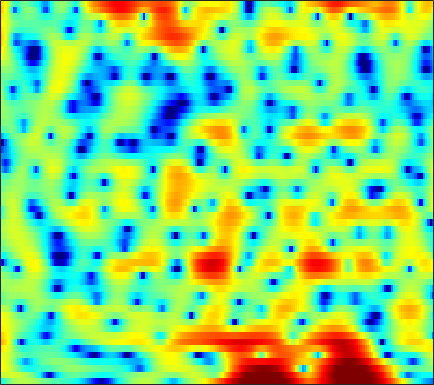

Data behind this chart, as committed beside it:
-4.8132, -3.7084, -2.2715, -1.058, -0.30636, 0.51126, 1.1299, 1.4776, 1.8131, 2.0163, 2.0954, 2.0909, 1.9987, 1.8127, 1.6314, 1.3375, 0.99032, 0.70538, 0.30028, -0.11644, -0.53107, -0.82375, -1.181, -1.4959
2.667, 2.759, 2.914, 3.06, 3.139, 3.179, 3.137, 3.045, 2.845, 2.551, 2.159, 1.798, 1.226, 0.5351, -0.07951, -1.05, -2.237, -3.309, -5.074, -7.39, -10.6, -13.95, -19.01, -16.25
5.031, 4.692, 4.161, 3.528, 2.978, 2.128, 1.14, 0.3184, -0.8552, -2.069, -3.189, -3.863, -4.408, -4.523, -4.398, -4.084, -3.737, -3.493, -3.228, -3.022, -2.838, -2.685, -2.436, -2.12
5.04, 4.67, 4.032, 3.224, 2.493, 1.333, -0.06565, -1.295, -3.196, -5.394, -7.634, -8.845, -8.954, -7.641, -6.393, -4.875, -3.627, -2.86, -2.025, -1.374, -0.8639, -0.5545, -0.2197, 0.02994
4.431, 4.163, 3.678, 3.061, 2.53, 1.756, 0.938, 0.3238, -0.4586, -1.157, -1.722, -2.031, -2.288, -2.362, -2.322, -2.172, -1.965, -1.787, -1.553, -1.351, -1.186, -1.096, -1.035, -1.048
6.021, 5.584, 4.822, 3.858, 3.013, 1.743, 0.3675, -0.6679, -1.942, -2.919, -3.462, -3.571, -3.46, -3.174, -2.924, -2.606, -2.374, -2.235, -2.098, -2.013, -1.95, -1.903, -1.86, -1.868
7.996, 7.364, 6.277, 4.869, 3.558, 1.381, -1.464, -4.265, -9.622, -17.82, -13.69, -9.648, -6.636, -5.017, -4.371, -4.036, -4.205, -4.59, -5.396, -6.375, -7.156, -7.292, -6.718, -5.605
6.961, 6.45, 5.628, 4.647, 3.816, 2.601, 1.314, 0.3592, -0.7916, -1.706, -2.351, -2.694, -3.07, -3.473, -3.878, -4.636, -5.72, -6.805, -8.697, -11.2, -13.96, -14.85, -12.97, -10.04
5.567, 5.219, 4.67, 4.047, 3.539, 2.825, 2.083, 1.525, 0.7988, 0.09731, -0.5721, -1.066, -1.718, -2.383, -2.919, -3.671, -4.472, -5.09, -5.883, -6.566, -7.042, -7.194, -7.09, -6.663
5.028, 4.749, 4.298, 3.771, 3.338, 2.729, 2.108, 1.644, 1.04, 0.478, -0.03815, -0.4085, -0.9009, -1.413, -1.832, -2.456, -3.191, -3.835, -4.797, -5.869, -7.016, -7.841, -8.616, -8.689
4.721, 4.485, 4.03, 3.393, 2.804, 1.886, 0.8861, 0.1469, -0.6708, -1.141, -1.212, -1.076, -0.7984, -0.5763, -0.5124, -0.6273, -1.009, -1.507, -2.498, -3.971, -6.118, -8.4, -12.91, -17.12
2.014, 2.125, 1.976, 1.408, 0.6427, -0.9338, -3.404, -6.193, -12.64, -19.48, -9.637, -5.928, -2.934, -1.111, -0.219, 0.4985, 0.8088, 0.8308, 0.6124, 0.202, -0.3135, -0.7056, -1.065, -1.119
-1.776, -0.8956, -0.2312, -0.04029, -0.175, -0.6924, -1.494, -2.165, -2.893, -3.059, -2.528, -1.847, -0.8502, 0.02984, 0.5583, 1.046, 1.301, 1.359, 1.286, 1.084, 0.804, 0.5772, 0.2991, 0.1094
-1.165, -0.4874, 0.1806, 0.6122, 0.8139, 0.9632, 1.004, 0.9999, 1.017, 1.084, 1.211, 1.347, 1.524, 1.671, 1.725, 1.714, 1.568, 1.356, 0.944, 0.371, -0.3526, -0.9789, -1.912, -2.859
0.5373, 0.8078, 1.127, 1.374, 1.512, 1.67, 1.806, 1.894, 2.009, 2.113, 2.201, 2.251, 2.284, 2.247, 2.147, 1.912, 1.528, 1.12, 0.3986, -0.5681, -1.82, -2.999, -5.006, -7.721
1.216, 1.202, 1.166, 1.124, 1.097, 1.062, 1.087, 1.157, 1.311, 1.536, 1.801, 1.987, 2.196, 2.304, 2.304, 2.151, 1.816, 1.433, 0.7265, -0.2065, -1.401, -2.457, -4.083, -5.961
1.036, 0.7159, 0.2246, -0.3032, -0.7236, -1.289, -1.756, -1.875, -1.582, -0.7887, 0.2708, 1.06, 1.961, 2.624, 2.945, 3.124, 3.005, 2.743, 2.166, 1.37, 0.3781, -0.4539, -1.617, -2.797
-1.075, -1.643, -2.211, -2.838, -3.561, -5.323, -8.915, -14.36, -15.19, -6.45, -1.895, 0.3535, 2.44, 3.757, 4.367, 4.764, 4.737, 4.463, 3.801, 2.8, 1.549, 0.4279, -1.151, -2.793
-14.03, -16.43, -9.55, -5.869, -4.436, -3.459, -3.083, -2.813, -1.938, -0.3591, 1.45, 2.657, 3.935, 4.791, 5.133, 5.217, 4.899, 4.396, 3.366, 1.9, -0.04278, -1.869, -4.84, -8.482
-4.952, -4.953, -4.109, -2.745, -1.711, -0.5188, 0.4844, 1.138, 1.951, 2.685, 3.323, 3.726, 4.104, 4.248, 4.193, 3.847, 3.172, 2.443, 1.148, -0.5274, -2.641, -4.56, -7.71, -11.49
-1.542, -1.112, -0.4651, 0.2048, 0.7295, 1.397, 1.997, 2.399, 2.844, 3.18, 3.381, 3.449, 3.393, 3.147, 2.842, 2.243, 1.417, 0.6259, -0.6318, -2.129, -3.85, -5.259, -7.295, -9.286
-0.4705, 0.1572, 0.9018, 1.544, 1.947, 2.42, 2.795, 3.006, 3.185, 3.251, 3.203, 3.07, 2.77, 2.328, 1.881, 1.161, 0.2797, -0.4898, -1.696, -3.09, -4.666, -5.948, -7.832, -9.847
0.6117, 1.181, 1.817, 2.353, 2.677, 3.009, 3.221, 3.297, 3.295, 3.161, 2.904, 2.625, 2.153, 1.575, 1.063, 0.2951, -0.5785, -1.291, -2.357, -3.551, -4.956, -6.143, -8.053, -10.56
1.363, 1.779, 2.298, 2.725, 2.993, 3.228, 3.32, 3.291, 3.115, 2.782, 2.285, 1.835, 1.132, 0.325, -0.297, -1.169, -2.016, -2.623, -3.328, -3.98, -4.622, -5.143, -5.83, -6.593
0.6716, 1.181, 1.909, 2.537, 2.899, 3.207, 3.274, 3.169, 2.803, 2.203, 1.372, 0.6144, -0.5718, -1.911, -2.96, -4.391, -5.628, -6.317, -6.634, -6.327, -5.544, -4.939, -4.12, -3.389
-3.399, -1.572, 0.3762, 1.794, 2.504, 3.054, 3.171, 2.982, 2.382, 1.396, 0.03876, -1.231, -3.166, -5.372, -7.201, -9.966, -13.9, -18.74, -21.6, -13.18, -8.38, -5.823, -3.378, -1.569
-4.385, -2.103, 0.1981, 1.721, 2.478, 2.995, 3.014, 2.702, 1.842, 0.4136, -1.662, -3.705, -7.198, -11.53, -14.42, -14.85, -13.55, -12.5, -10.75, -8.228, -5.452, -3.625, -1.561, 0.04718
-0.0614, 0.6658, 1.602, 2.357, 2.737, 2.978, 2.858, 2.525, 1.718, 0.4386, -1.339, -3.075, -5.932, -9.153, -10.9, -10.49, -8.39, -6.807, -4.94, -3.289, -1.843, -0.855, 0.2084, 1.039
0.04734, 0.6399, 1.279, 1.792, 2.049, 2.23, 2.18, 1.993, 1.549, 0.902, 0.07882, -0.6121, -1.515, -2.245, -2.627, -2.757, -2.482, -2.13, -1.51, -0.8343, -0.2212, 0.1994, 0.6218, 0.8401
-0.9502, -0.382, 0.2448, 0.7242, 1.006, 1.244, 1.364, 1.357, 1.223, 0.985, 0.6377, 0.3532, -0.05038, -0.3712, -0.5545, -0.6784, -0.6502, -0.5284, -0.2945, 0.01743, 0.3345, 0.5002, 0.6561, 0.6326
-1.508, -1.129, -0.6314, -0.1835, 0.1322, 0.5085, 0.8089, 0.9659, 1.058, 0.9899, 0.7885, 0.5476, 0.1477, -0.3079, -0.5921, -0.8638, -0.9256, -0.7827, -0.3995, 0.09034, 0.5922, 0.9095, 1.175, 1.244
-2.552, -2.57, -2.425, -1.928, -1.4, -0.5561, 0.2152, 0.6929, 1.125, 1.254, 1.061, 0.6672, -0.1744, -1.452, -2.633, -4.184, -4.793, -4.189, -2.442, -0.6321, 0.8263, 1.681, 2.432, 2.805
-7.224, -9.09, -11.07, -9.501, -7.045, -4.111, -1.904, -0.6948, 0.4004, 0.985, 1.034, 0.7136, -0.2753, -2.081, -4.212, -8.706, -13.54, -9.522, -4.184, -0.8536, 1.324, 2.429, 3.424, 3.95
-10.1, -11.97, -13.92, -12.28, -9.708, -6.548, -4.104, -2.69, -1.3, -0.3715, 0.1201, 0.2446, 0.08406, -0.307, -0.7114, -1.151, -1.187, -0.8719, -0.06205, 0.9002, 1.81, 2.36, 2.906, 3.196
-9.216, -9.251, -8.854, -7.924, -6.956, -5.497, -4.002, -2.983, -1.779, -0.8427, -0.1244, 0.2628, 0.6261, 0.8402, 0.9404, 1.035, 1.167, 1.282, 1.469, 1.702, 1.891, 2.03, 2.128, 2.138
-12.23, -11.5, -9.812, -7.969, -6.591, -4.91, -3.404, -2.402, -1.264, -0.3206, 0.4395, 0.8956, 1.389, 1.727, 1.916, 2.068, 2.097, 2.069, 1.948, 1.755, 1.521, 1.335, 1.118, 0.9669
-29.23, -17.76, -11.53, -7.751, -5.752, -3.679, -2.155, -1.241, -0.2648, 0.5373, 1.192, 1.623, 2.109, 2.515, 2.725, 2.871, 2.798, 2.587, 2.071, 1.245, 0.2073, -0.6647, -1.585, -1.88
-8.499, -7.308, -5.373, -3.594, -2.465, -1.321, -0.5727, -0.2514, -0.01399, 0.1112, 0.3499, 0.6986, 1.361, 2.131, 2.646, 3.119, 3.272, 3.078, 2.353, 0.9455, -1.466, -4.359, -11.71, -17.26
-2.789, -2.046, -1.259, -0.6891, -0.4441, -0.4516, -0.894, -1.6, -3.177, -5.602, -8.04, -7.792, -4.704, -1.727, -0.03584, 1.52, 2.399, 2.676, 2.57, 1.967, 0.9084, -0.05642, -1.198, -1.488
-0.4546, -0.2281, -0.07553, -0.0917, -0.2587, -0.7404, -1.611, -2.56, -4.375, -6.841, -9.169, -8.979, -6.272, -3.374, -1.687, -0.01279, 1.101, 1.646, 2.051, 2.163, 2.05, 1.909, 1.701, 1.538
0.6295, 0.5151, 0.3252, 0.06105, -0.2014, -0.6237, -1.147, -1.571, -2.15, -2.592, -2.763, -2.635, -2.107, -1.344, -0.7101, 0.09291, 0.7815, 1.202, 1.599, 1.831, 1.92, 1.908, 1.788, 1.552
1.105, 0.7961, 0.3756, -0.05828, -0.3683, -0.7413, -1.029, -1.197, -1.315, -1.325, -1.209, -1.054, -0.7433, -0.3666, -0.04311, 0.393, 0.8068, 1.085, 1.4, 1.636, 1.78, 1.794, 1.693, 1.432
1.175, 0.6231, -0.1783, -0.9738, -1.493, -2.005, -2.218, -2.188, -1.946, -1.596, -1.211, -0.9268, -0.5975, -0.2863, -0.07562, 0.2132, 0.5207, 0.7707, 1.141, 1.515, 1.834, 2.011, 2.121, 2.038
0.8833, -0.05273, -1.655, -3.643, -5.286, -6.994, -7.01, -5.968, -4.325, -2.941, -1.992, -1.532, -1.219, -1.159, -1.227, -1.327, -1.249, -0.9786, -0.3182, 0.5581, 1.475, 2.109, 2.775, 3.179
0.1856, -0.719, -2.529, -5.345, -8.528, -14.45, -13.15, -9.18, -5.743, -3.784, -2.765, -2.49, -2.664, -3.514, -4.591, -6.69, -8.945, -9.091, -6.372, -3.121, -0.5066, 1.004, 2.538, 3.606
-0.9708, -1.073, -1.572, -2.382, -3.041, -3.709, -3.935, -3.785, -3.423, -3.14, -3.117, -3.335, -4.005, -5.183, -6.477, -8.884, -11.58, -11.84, -8.633, -4.968, -2.106, -0.3933, 1.393, 2.739
-1.234, -0.844, -0.6818, -0.803, -1.008, -1.365, -1.747, -2.044, -2.467, -2.938, -3.499, -3.967, -4.679, -5.379, -5.866, -6.303, -6.34, -5.976, -4.996, -3.593, -2.005, -0.8398, 0.5929, 1.824
0.3816, 0.5842, 0.6119, 0.4071, 0.1195, -0.4171, -1.085, -1.68, -2.567, -3.55, -4.612, -5.44, -6.484, -7.386, -7.845, -8.024, -7.646, -7.003, -5.801, -4.324, -2.749, -1.596, -0.1289, 1.163
2.611, 2.427, 2.015, 1.419, 0.8534, -0.05551, -1.134, -2.058, -3.443, -5.028, -6.848, -8.421, -10.71, -13.19, -14.89, -15.82, -14.4, -12.48, -9.696, -7.054, -4.685, -3.066, -1.152, 0.459
4.4, 3.838, 2.933, 1.841, 0.9181, -0.4348, -1.907, -3.081, -4.78, -6.715, -8.986, -11.06, -14.47, -19.02, -23.72, -28.72, -23.02, -18.79, -13.84, -9.85, -6.503, -4.378, -2.023, -0.1169
5.795, 4.865, 3.388, 1.649, 0.1975, -1.807, -3.759, -5.056, -6.554, -7.942, -9.5, -10.91, -13.29, -16.55, -19.75, -26.5, -29.53, -21.22, -14.33, -9.623, -6.084, -3.957, -1.653, 0.1605
7.01, 5.781, 3.741, 1.146, -1.26, -5.283, -10.17, -12.71, -11.62, -9.678, -8.781, -8.69, -9.212, -10.21, -11.1, -11.95, -11.56, -10.29, -7.779, -5.26, -3.005, -1.555, 0.02221, 1.24
7.303, 6.096, 4.13, 1.696, -0.5071, -4.009, -7.763, -9.495, -8.921, -7.256, -5.979, -5.394, -4.955, -4.73, -4.602, -4.347, -3.865, -3.342, -2.477, -1.5, -0.5262, 0.1171, 0.8409, 1.326
6.499, 5.566, 4.15, 2.584, 1.357, -0.237, -1.594, -2.33, -2.872, -3.024, -2.941, -2.811, -2.604, -2.414, -2.271, -2.077, -1.836, -1.618, -1.306, -0.9504, -0.6217, -0.4036, -0.1804, -0.1176
5.922, 5.168, 4.028, 2.788, 1.866, 0.7083, -0.2353, -0.7788, -1.244, -1.453, -1.513, -1.487, -1.442, -1.413, -1.416, -1.453, -1.539, -1.615, -1.703, -1.771, -1.781, -1.726, -1.645, -1.562
6.281, 5.487, 4.17, 2.605, 1.34, -0.2449, -1.427, -1.857, -1.851, -1.461, -1.002, -0.7335, -0.5322, -0.514, -0.6338, -0.9543, -1.468, -1.972, -2.717, -3.454, -3.897, -3.931, -3.547, -2.847
7.232, 6.372, 4.719, 2.333, -0.1496, -4.931, -11.97, -10.99, -5.54, -2.501, -0.8256, -0.1409, 0.2877, 0.2662, 0.009611, -0.6494, -1.663, -2.719, -4.792, -7.877, -12.07, -13.05, -8.739, -4.955
6.478, 5.937, 4.773, 3.071, 1.445, -1.003, -2.957, -3.326, -2.524, -1.469, -0.8632, -0.7306, -0.9638, -1.541, -2.105, -2.953, -3.874, -4.632, -5.898, -7.553, -9.114, -9.154, -7.03, -4.388
